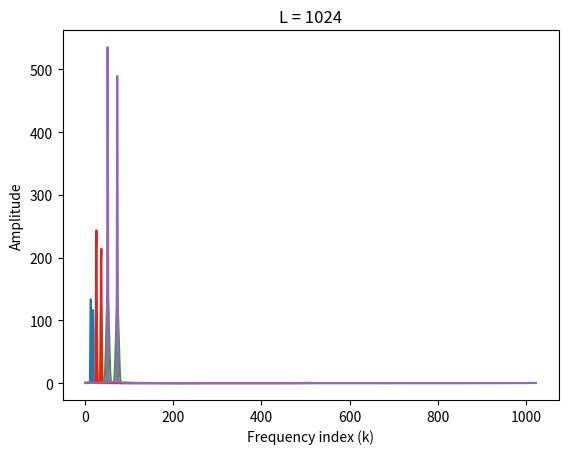
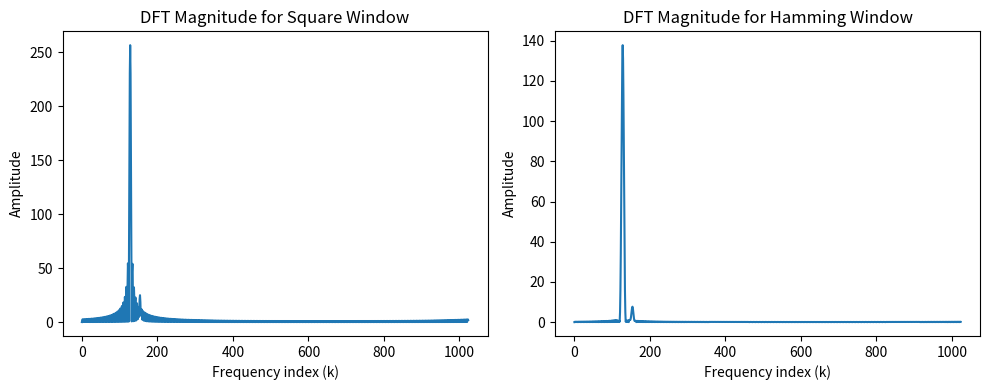

Reproduce these figures in Python, in order.
#!/usr/bin/env python
# coding: utf-8

# ### Μέρος 1ο - Φασματική Ανάλυση και Ανίχνευση Ημιτονοειδών με τον Διακριτό Μετ/σμό Fourier (DFT)
# 
# ***Ερώτημα 1.1:*** Για να υπολογίσουμε το DFT του παραθυρωμένου σήματος y[n], πρέπει αρχικά να παράξουμε τα αρχικά σήματα x1[n] και x2[n], χρησιμοποιώντας τις δωσμένες παραμέτρους.


import numpy as np

L = 256
n = np.arange(L)

# Parameters for x1[n]
A1 = 1
w1 = np.pi/10
phi1 = 2 * np.pi * np.random.rand()

# Parameters for x2[n]
A2 = 0.9
w2 = np.pi/7
phi2 = 2 * np.pi * np.random.rand()

# Generate x1[n] and x2[n]
x1 = A1 * np.exp(1j * (w1 * n + phi1))
x2 = A2 * np.exp(1j * (w2 * n + phi2))

# Generate window and windowed signal
window = np.hamming(L)
y = window * (x1 + x2)


# Στην συνέχεια, υπολογίζουμε το DFT του παραθυρώμενου σήματος y[n], χρησιμοποιώντας την συνάρτηση numpy.fft.fft().



N = 256
Y = np.fft.fft(y, N)


# Και τέλος σχεδιάζουμε φάσμα πλάτους του DFT:



import matplotlib.pyplot as plt

plt.plot(np.abs(Y))
plt.xlabel('Frequency index (k)')
plt.ylabel('Amplitude')
plt.show()


# ***Ερώτημα 1.2:*** Επαναλαμβάνουμε το πείραμα για N = 512 και N = 1024. <br>
# <br>
#         *Αρχικά για N = 512:*



import numpy as np
import matplotlib.pyplot as plt

L = 256
n = np.arange(L)

# Parameters for x1[n]
A1 = 1
w1 = np.pi/10
phi1 = 2 * np.pi * np.random.rand()

# Parameters for x2[n]
A2 = 0.9
w2 = np.pi/7
phi2 = 2 * np.pi * np.random.rand()

# Generate x1[n] and x2[n]
x1 = A1 * np.exp(1j * (w1 * n + phi1))
x2 = A2 * np.exp(1j * (w2 * n + phi2))

# Generate window and windowed signal
L_pad = 512 - L
window = np.hamming(L)
y = np.pad(window * (x1 + x2), (0, L_pad), mode='constant')

N = 512
Y = np.fft.fft(y, N)

plt.plot(np.abs(Y))
plt.xlabel('Frequency index (k)')
plt.ylabel('Amplitude')
plt.show()


# *Και για N = 1024:*



import numpy as np
import matplotlib.pyplot as plt

L = 256
n = np.arange(L)

# Parameters for x1[n]
A1 = 1
w1 = np.pi/10
phi1 = 2 * np.pi * np.random.rand()

# Parameters for x2[n]
A2 = 0.9
w2 = np.pi/7
phi2 = 2 * np.pi * np.random.rand()

# Generate x1[n] and x2[n]
x1 = A1 * np.exp(1j * (w1 * n + phi1))
x2 = A2 * np.exp(1j * (w2 * n + phi2))

# Generate window and windowed signal
L_pad = 1024 - L
window = np.hamming(L)
y = np.pad(window * (x1 + x2), (0, L_pad), mode='constant')

N = 1024
Y = np.fft.fft(y, N)

plt.plot(np.abs(Y))
plt.xlabel('Frequency index (k)')
plt.ylabel('Amplitude')
plt.show()


# ***Ερώτημα 1.3:*** Επαναλαμβάνουμε το 1.1 για τιμές L = 512 και L = 1024.


import numpy as np
import matplotlib.pyplot as plt

# Experiment with L = 512
L = 512
n = np.arange(L)

# Parameters for x1[n]
A1 = 1
w1 = np.pi/10
phi1 = 2 * np.pi * np.random.rand()

# Parameters for x2[n]
A2 = 0.9
w2 = np.pi/7
phi2 = 2 * np.pi * np.random.rand()

# Generate x1[n] and x2[n]
x1 = A1 * np.exp(1j * (w1 * n + phi1))
x2 = A2 * np.exp(1j * (w2 * n + phi2))

# Generate window and windowed signal
window = np.hamming(L)
y = window * (x1 + x2)

# Compute Fourier transform
N = 512
Y = np.fft.fft(y, N)

# Plot magnitude spectrum
plt.plot(np.abs(Y))
plt.title('L = 512')
plt.xlabel('Frequency index (k)')
plt.ylabel('Amplitude')
plt.show()

# Experiment with L = 1024
L = 1024
n = np.arange(L)

# Parameters for x1[n]
A1 = 1
w1 = np.pi/10
phi1 = 2 * np.pi * np.random.rand()

# Parameters for x2[n]
A2 = 0.9
w2 = np.pi/7
phi2 = 2 * np.pi * np.random.rand()

# Generate x1[n] and x2[n]
x1 = A1 * np.exp(1j * (w1 * n + phi1))
x2 = A2 * np.exp(1j * (w2 * n + phi2))

# Generate window and windowed signal
window = np.hamming(L)
y = window * (x1 + x2)

# Compute Fourier transform
N = 1024
Y = np.fft.fft(y, N)

# Plot magnitude spectrum
plt.plot(np.abs(Y))
plt.title('L = 1024')
plt.xlabel('Frequency index (k)')
plt.ylabel('Amplitude')
plt.show()


# ***Ερώτημα 1.4:*** Αναλύουμε το σήμα και σχεδιάζουμε το πλάτος DFT για:
# 1. *Tετραγωνικό παράθυρο*
# 2. *Παράθυρο Hamming*


import numpy as np
import matplotlib.pyplot as plt

# Define signal parameters
L = 256
N = 1024
n = np.arange(L)
A1 = 1
w1 = 0.25*np.pi
phi1 = 2*np.pi*np.random.rand()
A2 = 0.05
w2 = 0.3*np.pi
phi2 = 2*np.pi*np.random.rand()

# Generate signals
x1 = A1 * np.exp(1j*(w1*n + phi1))
x2 = A2 * np.exp(1j*(w2*n + phi2))
window_square = np.ones(L)
window_hamming = np.hamming(L)
y_square = window_square*(x1 + x2)
y_hamming = window_hamming*(x1 + x2)

# Compute DFTs
Y_square = np.fft.fft(y_square, N)
Y_hamming = np.fft.fft(y_hamming, N)

# Plot DFT magnitudes
plt.figure(figsize=(10,4))
plt.subplot(1,2,1)
plt.plot(np.abs(Y_square))
plt.title('DFT Magnitude for Square Window')
plt.xlabel('Frequency index (k)')
plt.ylabel('Amplitude')
plt.subplot(1,2,2)
plt.plot(np.abs(Y_hamming))
plt.title('DFT Magnitude for Hamming Window')
plt.xlabel('Frequency index (k)')
plt.ylabel('Amplitude')
plt.tight_layout()
plt.show()

